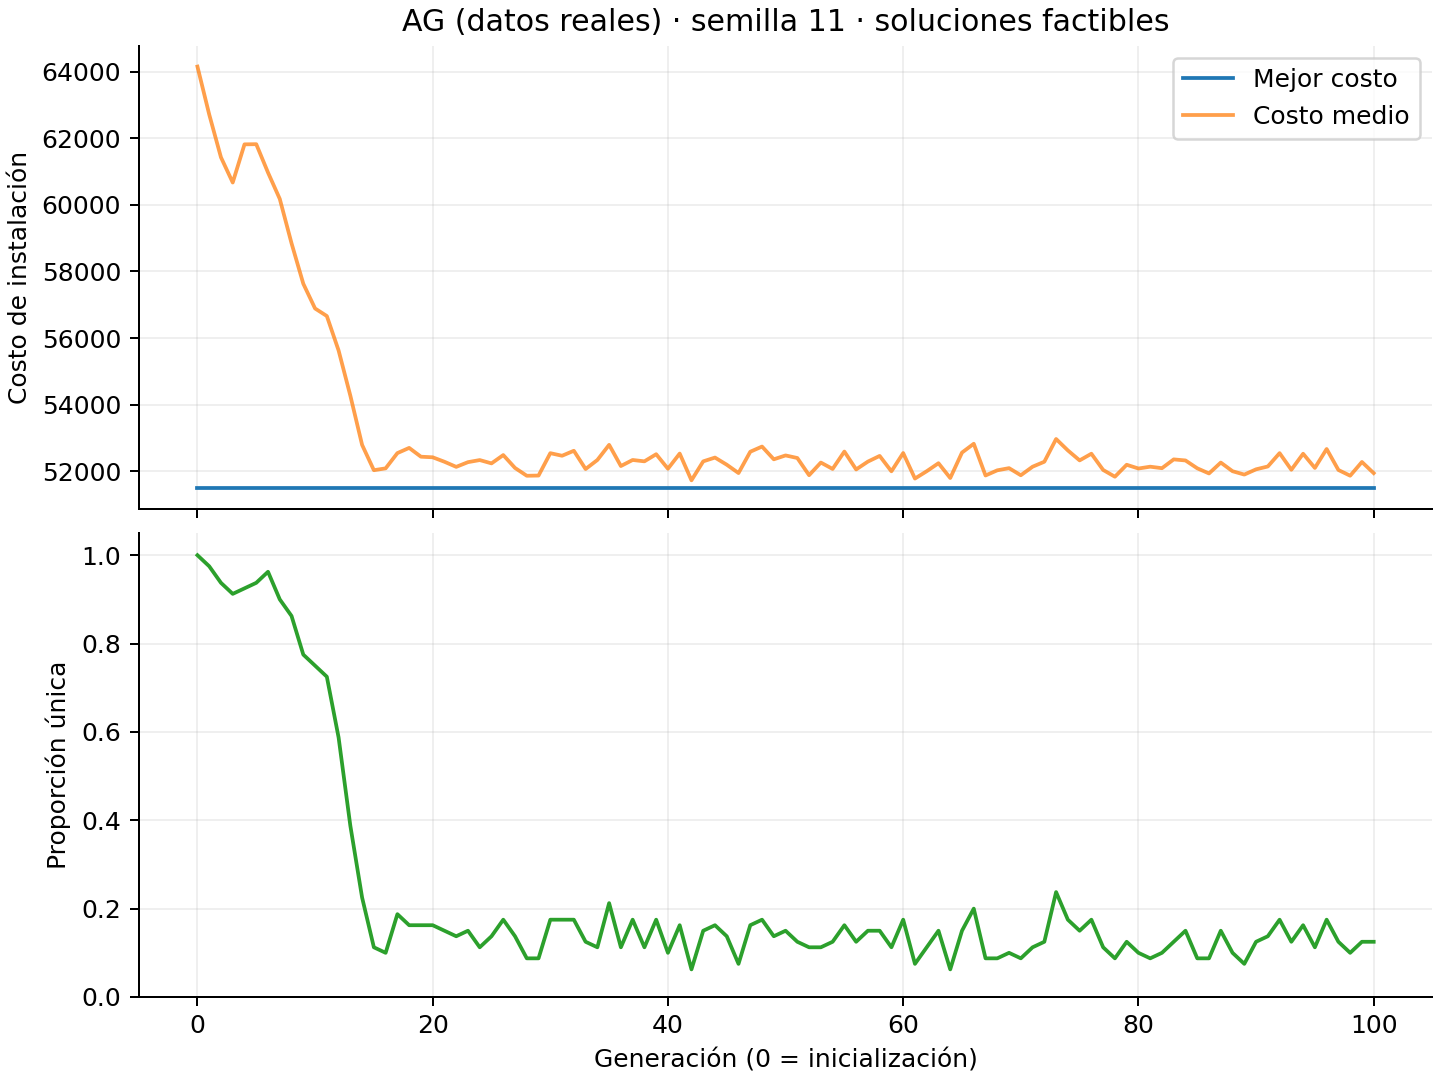

Values plotted in this chart, from the file beside it:
generacion, mejor_costo, costo_medio, diversidad_proporcion, clientes_cubiertos_minimo, poblacion_real, generacion_completa, tiempo_segundos
0, 51488, 64151, 1.0, 500, 80, True, 0.3671
1, 51488, 62714, 0.975, 500, 80, True, 0.422
2, 51488, 61426, 0.9375, 500, 80, True, 0.4764
3, 51488, 60669, 0.9125, 500, 80, True, 0.5321
4, 51488, 61816, 0.925, 500, 80, True, 0.5845
5, 51488, 61821, 0.9375, 500, 80, True, 0.6397
6, 51488, 60968, 0.9625, 500, 80, True, 0.6956
7, 51488, 60177, 0.9, 500, 80, True, 0.7612
8, 51488, 58845, 0.8625, 500, 80, True, 0.8339
9, 51488, 57631, 0.775, 500, 80, True, 0.8998
10, 51488, 56887, 0.75, 500, 80, True, 0.9654
11, 51488, 56661, 0.725, 500, 80, True, 1.034
12, 51488, 55627, 0.5875, 500, 80, True, 1.087
13, 51488, 54269, 0.3875, 500, 80, True, 1.139
14, 51488, 52790, 0.225, 500, 80, True, 1.183
15, 51488, 52031, 0.1125, 500, 80, True, 1.228
16, 51488, 52087, 0.1, 500, 80, True, 1.272
17, 51488, 52545, 0.1875, 500, 80, True, 1.317
18, 51488, 52701, 0.1625, 500, 80, True, 1.361
19, 51488, 52436, 0.1625, 500, 80, True, 1.407
20, 51488, 52419, 0.1625, 500, 80, True, 1.452
21, 51488, 52285, 0.15, 500, 80, True, 1.494
22, 51488, 52131, 0.1375, 500, 80, True, 1.54
23, 51488, 52273, 0.15, 500, 80, True, 1.581
24, 51488, 52336, 0.1125, 500, 80, True, 1.627
25, 51488, 52236, 0.1375, 500, 80, True, 1.671
26, 51488, 52485, 0.175, 500, 80, True, 1.714
27, 51488, 52099, 0.1375, 500, 80, True, 1.759
28, 51488, 51864, 0.0875, 500, 80, True, 1.801
29, 51488, 51871, 0.0875, 500, 80, True, 1.844
30, 51488, 52543, 0.175, 500, 80, True, 1.886
31, 51488, 52465, 0.175, 500, 80, True, 1.932
32, 51488, 52615, 0.175, 500, 80, True, 1.98
33, 51488, 52066, 0.125, 500, 80, True, 2.022
34, 51488, 52338, 0.1125, 500, 80, True, 2.064
35, 51488, 52792, 0.2125, 500, 80, True, 2.108
36, 51488, 52156, 0.1125, 500, 80, True, 2.149
37, 51488, 52338, 0.175, 500, 80, True, 2.191
38, 51488, 52297, 0.1125, 500, 80, True, 2.232
39, 51488, 52511, 0.175, 500, 80, True, 2.275
40, 51488, 52075, 0.1, 500, 80, True, 2.317
41, 51488, 52531, 0.1625, 500, 80, True, 2.363
42, 51488, 51727, 0.0625, 500, 80, True, 2.411
43, 51488, 52297, 0.15, 500, 80, True, 2.454
44, 51488, 52410, 0.1625, 500, 80, True, 2.498
45, 51488, 52196, 0.1375, 500, 80, True, 2.54
46, 51488, 51946, 0.075, 500, 80, True, 2.582
47, 51488, 52586, 0.1625, 500, 80, True, 2.624
48, 51488, 52741, 0.175, 500, 80, True, 2.666
49, 51488, 52358, 0.1375, 500, 80, True, 2.707
50, 51488, 52475, 0.15, 500, 80, True, 2.749
51, 51488, 52397, 0.125, 500, 80, True, 2.79
52, 51488, 51881, 0.1125, 500, 80, True, 2.831
53, 51488, 52261, 0.1125, 500, 80, True, 2.874
54, 51488, 52069, 0.125, 500, 80, True, 2.915
55, 51488, 52591, 0.1625, 500, 80, True, 2.958
56, 51488, 52054, 0.125, 500, 80, True, 2.999
57, 51488, 52290, 0.15, 500, 80, True, 3.041
58, 51488, 52460, 0.15, 500, 80, True, 3.083
59, 51488, 51998, 0.1125, 500, 80, True, 3.129
... 41 more rows
